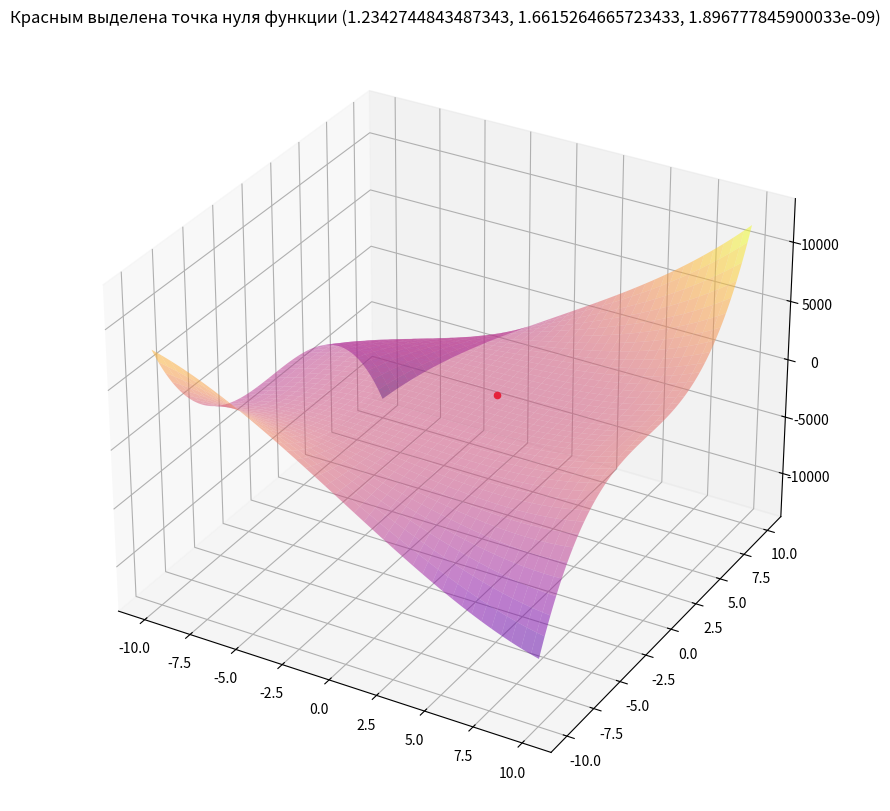

This figure's Python source:
import matplotlib.pyplot as plt
from matplotlib import cm
import numpy as np


# первое уравнение системы
def func1(xy):
    return 2 * xy[0] ** 3 - xy[1] ** 2 - 1


# второе уравнение системы
def func2(xy):
    return xy[0] * xy[1] ** 3 - xy[1] - 4


# первичные значения решения системы
x0 = [[0.24], [0.72]]

# ограничение X и Y по модулю
maxx = 10

# интервал возможных значений X и Y
interval = [-1 * maxx, maxx]

# первичное решение
f1 = func1([x0[0][0], x0[1][0]])
f2 = func2([x0[0][0], x0[1][0]])

# преобразование системы в массив
f0 = np.array([[f1], [f2]])

# вычисление матрицы Якоби
M = np.array([[6 * x0[0][0] ** 2, -2 * x0[1][0]], [x0[1][0] ** 3, 3 * x0[0][0] * x0[1][0] ** 2 - 1]])

# коррекция значений X и Y
w2 = np.linalg.det(M)
x = x0 - np.linalg.inv(M).dot(f0)

# уровень точности решения
E = 0.0001

# цикл итераций до достижния нужного уровня точности
while (abs(x[0][0]-x0[0][0]) > E) and abs(x[1][0]-x0[1][0]) > E:
    # подмена значений
    x0[0][0] = x[0][0]
    x0[1][0] = x[1][0]

    # вторичные решения
    f1 = func1([x0[0][0], x0[1][0]])
    f2 = func2([x0[0][0], x0[1][0]])

    # преобразование в массив
    f0 = np.array([[f1], [f2]])

    # вычисление матрицы Якоби
    M = np.array([[6 * x0[0][0] ** 2, -2 * x0[1][0]], [x0[1][0] ** 3, 3 * x0[0][0] * x0[1][0] ** 2 - 1]])

    # коррекция значений X и Y
    w2 = np.linalg.det(M)
    x = x0 - np.linalg.inv(M).dot(f0)

# сохранение результата
xx = x[0]
yy = x[1]

# вывод результата
print("Ответ:\nX =", x[0][0], "\nY =", x[1][0])
print("Значения функций:\nFunc 1:", func1(x)[0], "\nFunc 2:", func2(x)[0])

# отрисовка результата
fig = plt.figure(figsize=(15, 10))
ax = fig.add_subplot(1, 1, 1, projection='3d')
xs = np.linspace(interval[0], interval[1], 200)
ys = np.linspace(interval[0], interval[1], 200)
x, y = np.meshgrid(xs, ys)

# заполнение массива значениями функции
z = []
for i in range(len(x)):
    z.append([])
    for j in range(len(x[i])):
        z[i].append(func1([x[i][j], y[i][j]]) + func2([x[i][j], y[i][j]]))

z = np.array(z)
su = ax.plot_surface(
    x, y, z,
    rstride=5,
    cstride=5,
    cmap=cm.plasma,
    alpha=0.5)

# отметка точки решения
ax.scatter(xx, yy, func1([xx, yy]) + func2([xx, yy]), color='red', s=20, zorder=3)
plt.title("Красным выделена точка нуля функции (" + str(xx[0]) + str(", ") + str(yy[0]) + ", " + str(func1([xx, yy])[0] + func2([xx, yy])[0]) + ")")

plt.show()
